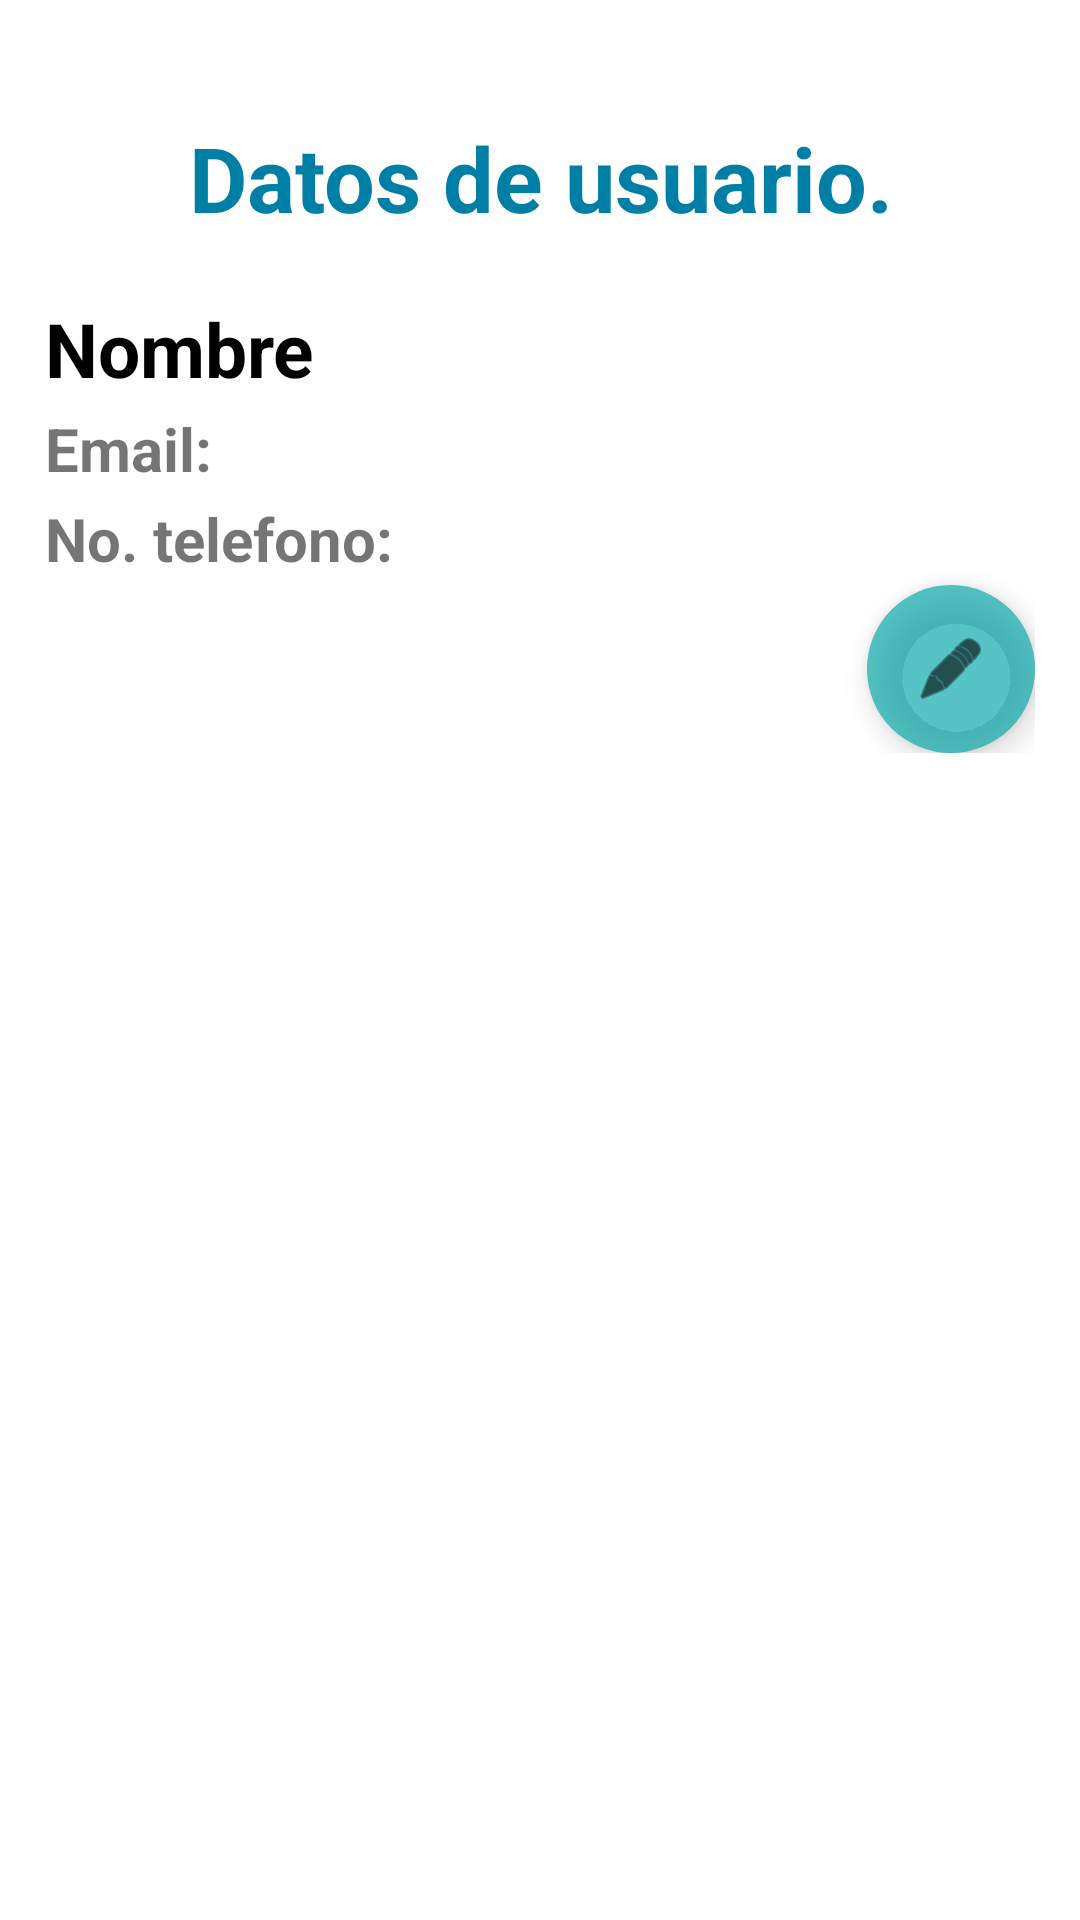

This screen was rendered from an Android layout file. Write that file and the resources it references.
<!-- AndroidManifest.xml: application theme Theme.DADM_U3ProyB -->
<!-- res/layout/fragment_notifications.xml -->
<?xml version="1.0" encoding="utf-8"?>
<androidx.constraintlayout.widget.ConstraintLayout
    xmlns:android="http://schemas.android.com/apk/res/android"
    xmlns:app="http://schemas.android.com/apk/res-auto"
    xmlns:tools="http://schemas.android.com/tools"
    android:layout_width="match_parent"
    android:layout_height="match_parent"
    android:padding="15dp"
    tools:context=".ui.notifications.NotificationsFragment">

    <TextView
        android:id="@+id/Titulo"
        android:layout_width="match_parent"
        android:layout_height="wrap_content"
        android:text="Datos de usuario."
        android:textColor="@color/azul"
        android:textSize="30dp"
        android:textStyle="bold"
        android:textAlignment="center"
        app:layout_constraintBottom_toBottomOf="parent"
        app:layout_constraintTop_toTopOf="parent"
        app:layout_constraintVertical_bias="0.042"
        tools:layout_editor_absoluteX="0dp" />


    <TextView
        android:id="@+id/nombre"
        android:layout_width="match_parent"
        android:layout_height="wrap_content"
        android:text="Nombre"
        android:textColor="@color/black"
        android:textSize="25dp"
        android:textStyle="bold"
        android:layout_marginTop="20dp"
        app:layout_constraintTop_toBottomOf="@+id/Titulo"/>
    <TextView
        android:id="@+id/email"
        android:layout_width="match_parent"
        android:layout_height="wrap_content"
        android:text="Email:"
        android:textSize="20dp"
        android:textStyle="bold"
        android:layout_marginTop="3dp"
        app:layout_constraintTop_toBottomOf="@+id/nombre"/>
    <TextView
        android:id="@+id/telefono"
        android:layout_width="match_parent"
        android:layout_height="wrap_content"
        android:text="No. telefono:"
        android:textSize="20dp"
        android:textStyle="bold"
        android:layout_marginTop="3dp"
        app:layout_constraintTop_toBottomOf="@+id/email"/>

    <LinearLayout
        android:layout_width="match_parent"
        android:layout_height="wrap_content"
        android:orientation="vertical">

        <com.google.android.material.floatingactionbutton.ExtendedFloatingActionButton
            android:id="@+id/btnPerfilUsuario_Editar"
            android:layout_width="wrap_content"
            android:layout_height="wrap_content"
            android:layout_gravity="end"
            android:layout_marginTop="180dp"
            android:layout_weight="1"
            android:clickable="true"
            app:backgroundTint="@color/primary"
            app:icon="@android:drawable/ic_menu_edit"
            app:iconTint="@color/design_default_color_on_secondary"
            app:layout_constraintTop_toBottomOf="@+id/optionsTelephone"
            tools:layout_editor_absoluteX="222dp" />

    </LinearLayout>


</androidx.constraintlayout.widget.ConstraintLayout>
<!-- resources referenced by this layout -->
<resources>
  <color name="azul">#007FA6</color>
  <color name="black">#FF000000</color>
  <color name="primary">#A900A6A6</color>
  <style name="Theme.DADM_U3ProyB" parent="Theme.MaterialComponents.DayNight.DarkActionBar">
          
          <item name="colorPrimary">@color/purple_500</item>
          <item name="colorPrimaryVariant">@color/purple_700</item>
          <item name="colorOnPrimary">@color/white</item>
          
          <item name="colorSecondary">@color/teal_200</item>
          <item name="colorSecondaryVariant">@color/teal_700</item>
          <item name="colorOnSecondary">@color/black</item>
          
          <item name="android:statusBarColor" tools:targetApi="l">?attr/colorPrimaryVariant</item>
          
      </style>
  <color name="purple_500">#FF6200EE</color>
  <color name="purple_700">#FF3700B3</color>
  <color name="white">#FFFFFFFF</color>
  <color name="teal_200">#FF03DADA</color>
  <color name="teal_700">#FF018787</color>
</resources>
